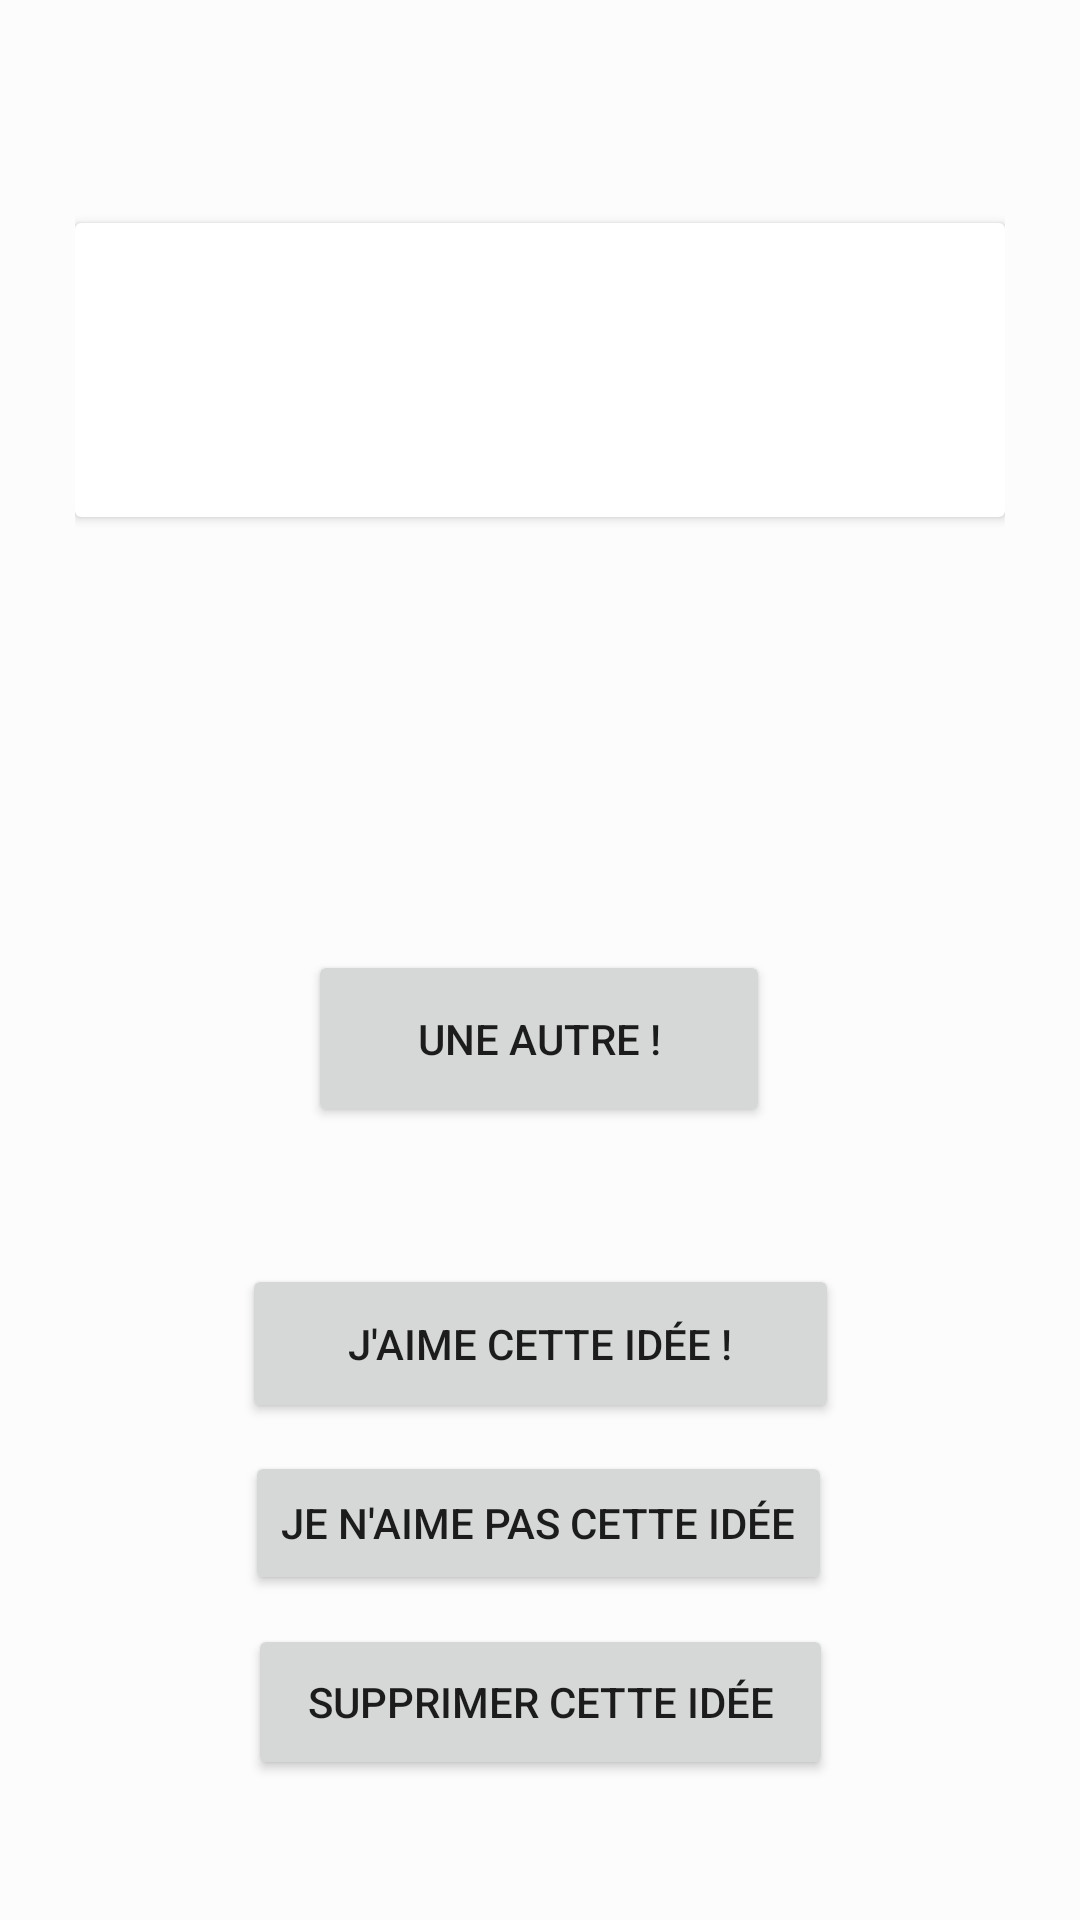

The Android layout XML behind this screen, and the referenced resources:
<!-- AndroidManifest.xml: application theme AppTheme -->
<!-- res/layout/activity_idee.xml -->
<?xml version="1.0" encoding="utf-8"?>
<androidx.constraintlayout.widget.ConstraintLayout xmlns:android="http://schemas.android.com/apk/res/android"
    xmlns:app="http://schemas.android.com/apk/res-auto"
    xmlns:tools="http://schemas.android.com/tools"
    android:layout_width="match_parent"
    android:layout_height="match_parent"
    android:padding="25dp"
    android:background="?attr/backgroundcolor"
    tools:context=".IdeeActivity">

    <androidx.cardview.widget.CardView
        android:id="@+id/cardView"
        android:layout_width="match_parent"
        android:layout_height="wrap_content"
        app:cardBackgroundColor="?attr/cardbackground"
        app:layout_constraintBottom_toBottomOf="parent"
        app:layout_constraintEnd_toEndOf="parent"
        app:layout_constraintStart_toStartOf="parent"
        app:layout_constraintTop_toTopOf="parent"
        app:layout_constraintVertical_bias="0.1">

        <LinearLayout
            android:layout_width="match_parent"
            android:layout_height="match_parent"
            android:orientation="vertical">

            <TextView
                android:id="@+id/affichageTempsIdee"
                android:layout_width="match_parent"
                android:layout_height="wrap_content"
                android:autoLink="all"
                android:foregroundGravity="center_vertical|center|center_horizontal"
                android:gravity="center_horizontal"
                android:padding="20dp"
                android:textIsSelectable="true" />

            <TextView
                android:id="@+id/ideeText"
                android:layout_width="match_parent"
                android:layout_height="wrap_content"
                android:autoLink="all"
                android:gravity="center_horizontal|center_vertical"
                android:paddingBottom="20dp"
                android:textIsSelectable="true" />

        </LinearLayout>

    </androidx.cardview.widget.CardView>

    <Button
        android:id="@+id/autreIdeeButton"
        android:layout_width="154dp"
        android:layout_height="59dp"
        android:text="Une autre !"
        app:layout_constraintBottom_toBottomOf="parent"
        app:layout_constraintEnd_toEndOf="parent"
        app:layout_constraintHorizontal_bias="0.498"
        app:layout_constraintStart_toStartOf="parent"
        app:layout_constraintTop_toTopOf="parent"
        app:layout_constraintVertical_bias="0.549" />

    <Button
        android:id="@+id/noLikeButton"
        android:layout_width="wrap_content"
        android:layout_height="wrap_content"
        android:text="Je n'aime pas cette idée"
        app:layout_constraintBottom_toBottomOf="parent"
        app:layout_constraintEnd_toEndOf="parent"
        app:layout_constraintHorizontal_bias="0.497"
        app:layout_constraintStart_toStartOf="parent"
        app:layout_constraintTop_toTopOf="parent"
        app:layout_constraintVertical_bias="0.846" />

    <Button
        android:id="@+id/likeButton"
        android:layout_width="199dp"
        android:layout_height="53dp"
        android:text="J'aime cette idée !"
        app:layout_constraintBottom_toBottomOf="parent"
        app:layout_constraintEnd_toEndOf="parent"
        app:layout_constraintStart_toStartOf="parent"
        app:layout_constraintTop_toTopOf="parent"
        app:layout_constraintVertical_bias="0.738" />

    <Button
        android:id="@+id/deleteButton"
        android:layout_width="195dp"
        android:layout_height="52dp"
        android:text="Supprimer cette idée"
        app:layout_constraintBottom_toBottomOf="parent"
        app:layout_constraintEnd_toEndOf="parent"
        app:layout_constraintStart_toStartOf="parent"
        app:layout_constraintTop_toTopOf="parent"
        app:layout_constraintVertical_bias="0.96" />

</androidx.constraintlayout.widget.ConstraintLayout>
<!-- resources referenced by this layout -->
<resources>
  <style name="AppTheme" parent="Theme.AppCompat.Light.DarkActionBar">
          
          <item name="colorPrimary">@color/colorPrimary</item>
          <item name="colorPrimaryDark">@color/colorPrimaryDark</item>
          <item name="colorAccent">@color/colorAccent</item>
          <item name="backgroundcolor">#fcfcfc</item>
          <item name="cardbackground">#ffffff</item>
          <item name="textcolor">#808080</item>
          <item name="tintcolor">#ffffff</item>
          <item name="buttoncolor">#D9DBDC</item>
          <item name="hintcolor">#801D9BA6</item>
          <item name="android:windowAnimationStyle">@style/WindowAnimationTransition</item>
      </style>
  <color name="colorPrimary">#1D9BA6</color>
  <color name="colorPrimaryDark">#1E80A7</color>
  <color name="colorAccent">#1D9BA6</color>
  <style name="WindowAnimationTransition">
          <item name="android:windowEnterAnimation">@android:anim/fade_in</item>
          <item name="android:windowExitAnimation">@android:anim/fade_out</item>
      </style>
</resources>
